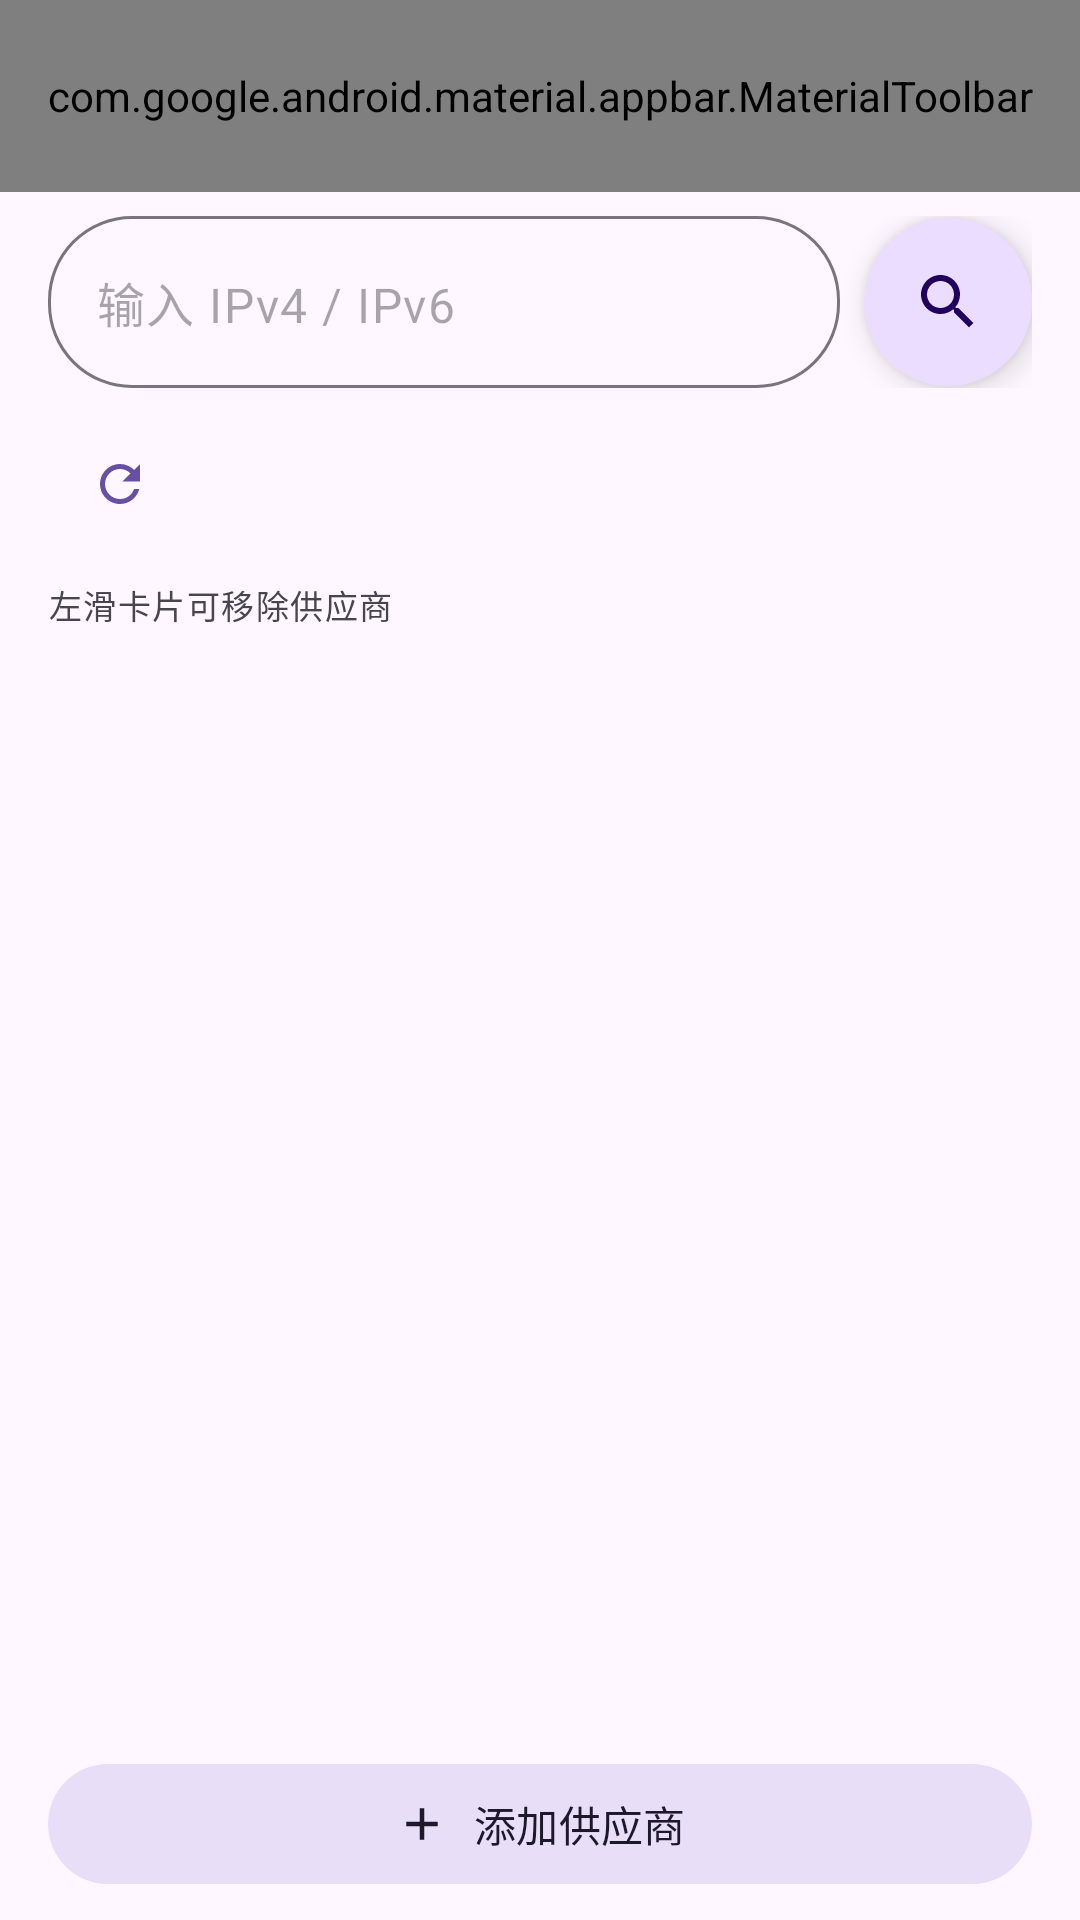

Layout XML and referenced resources for this Android screen:
<!-- AndroidManifest.xml: activity theme Theme.ZyvioIp -->
<!-- res/layout/activity_main.xml -->
<?xml version="1.0" encoding="utf-8"?>
<LinearLayout xmlns:android="http://schemas.android.com/apk/res/android"
    xmlns:app="http://schemas.android.com/apk/res-auto"
    android:id="@+id/root"
    android:layout_width="match_parent"
    android:layout_height="match_parent"
    android:orientation="vertical"
    android:background="?attr/colorSurface">

    <com.google.android.material.appbar.MaterialToolbar
        android:id="@+id/toolbar"
        android:layout_width="match_parent"
        android:layout_height="?attr/actionBarSize"
        android:background="?attr/colorSurface"
        app:menu="@menu/menu_main"
        app:title="ZyvioIP"
        app:titleTextAppearance="?attr/textAppearanceTitleLarge" />

    
    <include
        android:id="@+id/header"
        layout="@layout/view_header"
        android:layout_width="match_parent"
        android:layout_height="wrap_content" />

    
    <androidx.recyclerview.widget.RecyclerView
        android:id="@+id/recyclerView"
        android:layout_width="match_parent"
        android:layout_height="0dp"
        android:layout_weight="1"
        android:clipToPadding="false"
        android:paddingStart="@dimen/space_lg"
        android:paddingEnd="@dimen/space_lg"
        android:paddingBottom="@dimen/space_sm"
        android:scrollbars="vertical" />

    <com.google.android.material.button.MaterialButton
        android:id="@+id/btnAddProvider"
        style="@style/Widget.Material3.Button.TonalButton"
        android:layout_width="match_parent"
        android:layout_height="wrap_content"
        android:layout_marginStart="@dimen/space_lg"
        android:layout_marginEnd="@dimen/space_lg"
        android:layout_marginBottom="@dimen/space_sm"
        android:text="@string/action_add_provider"
        app:cornerRadius="28dp"
        app:icon="@drawable/ic_add"
        app:iconGravity="textStart" />
</LinearLayout>
<!-- res/layout/view_header.xml (included above) -->
<?xml version="1.0" encoding="utf-8"?>
<LinearLayout xmlns:android="http://schemas.android.com/apk/res/android"
    xmlns:app="http://schemas.android.com/apk/res-auto"
    xmlns:tools="http://schemas.android.com/tools"
    android:layout_width="match_parent"
    android:layout_height="wrap_content"
    android:orientation="vertical"
    android:paddingStart="@dimen/space_lg"
    android:paddingEnd="@dimen/space_lg"
    android:paddingTop="@dimen/space_sm">

    
    <LinearLayout
        android:layout_width="match_parent"
        android:layout_height="wrap_content"
        android:orientation="horizontal"
        android:gravity="center_vertical">

        <com.google.android.material.textfield.TextInputLayout
            android:id="@+id/inputLayout"
            style="@style/Widget.Material3.TextInputLayout.OutlinedBox"
            android:layout_width="0dp"
            android:layout_height="wrap_content"
            android:layout_weight="1"
            app:boxCornerRadiusBottomEnd="28dp"
            app:boxCornerRadiusBottomStart="28dp"
            app:boxCornerRadiusTopEnd="28dp"
            app:boxCornerRadiusTopStart="28dp"
            app:hintEnabled="false">

            <com.google.android.material.textfield.TextInputEditText
                android:id="@+id/inputIp"
                android:layout_width="match_parent"
                android:layout_height="wrap_content"
                android:hint="@string/hint_ip"
                android:imeOptions="actionSearch"
                android:inputType="textUri"
                android:maxLines="1" />
        </com.google.android.material.textfield.TextInputLayout>

        <com.google.android.material.floatingactionbutton.FloatingActionButton
            android:id="@+id/btnSearch"
            style="@style/Widget.Material3.FloatingActionButton.Primary"
            android:layout_width="wrap_content"
            android:layout_height="wrap_content"
            android:layout_marginStart="@dimen/space_sm"
            android:contentDescription="@string/action_search"
            app:fabSize="normal"
            app:layout_behavior="@null"
            app:maxImageSize="24dp"
            app:shapeAppearanceOverlay="@style/ShapeAppearance.ZyvioIp.Circle"
            app:srcCompat="@drawable/ic_search" />
    </LinearLayout>

    
    <LinearLayout
        android:id="@+id/localIpRow"
        android:layout_width="match_parent"
        android:layout_height="wrap_content"
        android:orientation="horizontal"
        android:gravity="center_vertical"
        android:layout_marginTop="@dimen/space_sm">

        <TextView
            android:id="@+id/tvLocalIp"
            android:layout_width="wrap_content"
            android:layout_height="wrap_content"
            android:background="@drawable/bg_pill_outline"
            android:paddingStart="@dimen/space_md"
            android:paddingEnd="@dimen/space_md"
            android:paddingTop="@dimen/space_xs"
            android:paddingBottom="@dimen/space_xs"
            android:textAppearance="?attr/textAppearanceLabelMedium"
            android:textColor="?attr/colorPrimary"
            android:visibility="gone"
            tools:text="本机 IP 1.2.3.4" />

        <com.google.android.material.button.MaterialButton
            android:id="@+id/btnRefreshIp"
            style="@style/Widget.Material3.Button.IconButton"
            android:layout_width="@dimen/touch_target"
            android:layout_height="@dimen/touch_target"
            android:contentDescription="@string/action_refresh_ip"
            app:icon="@drawable/ic_refresh"
            app:iconTint="?attr/colorPrimary" />

        <ProgressBar
            android:id="@+id/progressIp"
            style="?android:attr/progressBarStyleSmall"
            android:layout_width="20dp"
            android:layout_height="20dp"
            android:visibility="gone" />
    </LinearLayout>

    
    <include
        android:id="@+id/summary"
        layout="@layout/view_summary"
        android:layout_width="match_parent"
        android:layout_height="wrap_content"
        android:layout_marginTop="@dimen/space_md" />

    
    <LinearLayout
        android:id="@+id/loadingRow"
        android:layout_width="match_parent"
        android:layout_height="wrap_content"
        android:orientation="horizontal"
        android:gravity="center_vertical"
        android:layout_marginTop="@dimen/space_sm"
        android:visibility="gone">

        <ProgressBar
            style="?android:attr/progressBarStyleSmall"
            android:layout_width="14dp"
            android:layout_height="14dp" />

        <TextView
            android:layout_width="wrap_content"
            android:layout_height="wrap_content"
            android:layout_marginStart="@dimen/space_sm"
            android:text="@string/loading"
            android:textAppearance="?attr/textAppearanceLabelMedium"
            android:textColor="?attr/colorOnSurfaceVariant" />
    </LinearLayout>

    <TextView
        android:id="@+id/tvHint"
        android:layout_width="match_parent"
        android:layout_height="wrap_content"
        android:layout_marginTop="@dimen/space_sm"
        android:layout_marginBottom="@dimen/space_xs"
        android:text="@string/hint_swipe_remove"
        android:textAppearance="?attr/textAppearanceLabelSmall"
        android:textColor="?attr/colorOnSurfaceVariant" />
</LinearLayout>
<!-- res/layout/view_summary.xml (included above) -->
<?xml version="1.0" encoding="utf-8"?>
<com.google.android.material.card.MaterialCardView
    xmlns:android="http://schemas.android.com/apk/res/android"
    xmlns:app="http://schemas.android.com/apk/res-auto"
    xmlns:tools="http://schemas.android.com/tools"
    android:id="@+id/summaryCard"
    style="@style/Widget.ZyvioIp.Card"
    android:layout_width="match_parent"
    android:layout_height="wrap_content"
    android:visibility="gone">

    <LinearLayout
        android:layout_width="match_parent"
        android:layout_height="wrap_content"
        android:orientation="vertical"
        android:padding="@dimen/space_md">

        <LinearLayout
            android:layout_width="match_parent"
            android:layout_height="wrap_content"
            android:orientation="horizontal"
            android:gravity="center_vertical"
            android:baselineAligned="false">

            <TextView
                android:id="@+id/tvFlag"
                android:layout_width="wrap_content"
                android:layout_height="wrap_content"
                android:textAppearance="?attr/textAppearanceTitleMedium"
                tools:text="🇺🇸" />

            <TextView
                android:id="@+id/tvIp"
                android:layout_width="0dp"
                android:layout_height="wrap_content"
                android:layout_weight="1"
                android:layout_marginStart="@dimen/space_sm"
                android:ellipsize="end"
                android:maxLines="1"
                android:textAppearance="?attr/textAppearanceTitleMedium"
                android:textColor="?attr/colorOnSurface"
                tools:text="1.2.3.4" />

            <TextView
                android:id="@+id/tvRiskScore"
                android:layout_width="wrap_content"
                android:layout_height="wrap_content"
                android:textAppearance="?attr/textAppearanceTitleLarge"
                android:textStyle="bold"
                tools:text="73" />

            <TextView
                android:layout_width="wrap_content"
                android:layout_height="wrap_content"
                android:layout_marginStart="@dimen/space_xs"
                android:text="@string/label_risk"
                android:textAppearance="?attr/textAppearanceLabelSmall"
                android:textColor="?attr/colorOnSurfaceVariant" />
        </LinearLayout>

        <TextView
            android:id="@+id/tvPlace"
            android:layout_width="match_parent"
            android:layout_height="wrap_content"
            android:layout_marginTop="@dimen/space_xs"
            android:ellipsize="end"
            android:maxLines="1"
            android:textAppearance="?attr/textAppearanceBodySmall"
            android:textColor="?attr/colorOnSurfaceVariant"
            tools:text="United States · Buffalo · 机房" />

        
        <com.google.android.material.chip.ChipGroup
            android:id="@+id/chipGroup"
            android:layout_width="match_parent"
            android:layout_height="wrap_content"
            android:layout_marginTop="@dimen/space_xs"
            app:chipSpacingHorizontal="@dimen/space_sm"
            app:chipSpacingVertical="@dimen/space_xs"
            app:singleLine="false" />


        <TextView
            android:id="@+id/tvRiskDetail"
            android:layout_width="match_parent"
            android:layout_height="wrap_content"
            android:layout_marginTop="@dimen/space_xxs"
            android:ellipsize="end"
            android:maxLines="2"
            android:textAppearance="?attr/textAppearanceLabelSmall"
            android:textColor="?attr/colorOnSurfaceVariant"
            android:visibility="gone" />

        <TextView
            android:id="@+id/tvSummaryLine"
            android:layout_width="match_parent"
            android:layout_height="wrap_content"
            android:layout_marginTop="@dimen/space_xxs"
            android:textAppearance="?attr/textAppearanceLabelSmall"
            android:textColor="?attr/colorOnSurfaceVariant"
            tools:text="成功 6 · 3 个源参与评分" />

        <TextView
            android:id="@+id/tvNoScore"
            android:layout_width="match_parent"
            android:layout_height="wrap_content"
            android:layout_marginTop="@dimen/space_xxs"
            android:text="@string/msg_no_score"
            android:textAppearance="?attr/textAppearanceLabelSmall"
            android:textColor="?attr/colorError"
            android:visibility="gone" />
    </LinearLayout>
</com.google.android.material.card.MaterialCardView>
<!-- resources referenced by this layout -->
<resources>
  <dimen name="space_lg">16dp</dimen>
  <dimen name="space_md">12dp</dimen>
  <dimen name="space_sm">8dp</dimen>
  <dimen name="space_xs">4dp</dimen>
  <dimen name="space_xxs">2dp</dimen>
  <dimen name="touch_target">48dp</dimen>
  <!-- drawable bg_pill_outline (drawable) -->
  <?xml version="1.0" encoding="utf-8"?>
  <shape xmlns:android="http://schemas.android.com/apk/res/android" android:shape="rectangle">
      <corners android:radius="999dp" />
      <solid android:color="@android:color/transparent" />
      <stroke android:width="1dp" android:color="?attr/colorOutlineVariant" />
  </shape>
  <!-- drawable ic_add (drawable) -->
  <vector xmlns:android="http://schemas.android.com/apk/res/android"
      android:width="24dp" android:height="24dp"
      android:viewportWidth="24" android:viewportHeight="24"
      android:tint="?attr/colorOnSecondaryContainer">
    <path android:fillColor="@android:color/white"
        android:pathData="M19,13h-6v6h-2v-6H5v-2h6V5h2v6h6v2z"/>
  </vector>
  <!-- drawable ic_refresh (drawable) -->
  <vector xmlns:android="http://schemas.android.com/apk/res/android"
      android:width="24dp" android:height="24dp"
      android:viewportWidth="24" android:viewportHeight="24">
    <path android:fillColor="@android:color/white"
        android:pathData="M17.65,6.35C16.2,4.9 14.21,4 12,4c-4.42,0 -7.99,3.58 -7.99,8s3.57,8 7.99,8c3.73,0 6.84,-2.55 7.73,-6h-2.08c-0.82,2.33 -3.04,4 -5.65,4 -3.31,0 -6,-2.69 -6,-6s2.69,-6 6,-6c1.66,0 3.14,0.69 4.22,1.78L13,11h7V4l-2.35,2.35z"/>
  </vector>
  <!-- drawable ic_search (drawable) -->
  <vector xmlns:android="http://schemas.android.com/apk/res/android"
      android:width="24dp" android:height="24dp"
      android:viewportWidth="24" android:viewportHeight="24"
      android:tint="?attr/colorOnPrimary">
    <path android:fillColor="@android:color/white"
        android:pathData="M15.5,14h-0.79l-0.28,-0.27C15.41,12.59 16,11.11 16,9.5 16,5.91 13.09,3 9.5,3S3,5.91 3,9.5 5.91,16 9.5,16c1.61,0 3.09,-0.59 4.23,-1.57l0.27,0.28v0.79l5,4.99L20.49,19l-4.99,-5zM9.5,14C7.01,14 5,11.99 5,9.5S7.01,5 9.5,5 14,7.01 14,9.5 11.99,14 9.5,14z"/>
  </vector>
  <string name="action_add_provider">添加供应商</string>
  <string name="action_refresh_ip">刷新本机 IP</string>
  <string name="action_search">查询</string>
  <string name="hint_ip">输入 IPv4 / IPv6</string>
  <string name="hint_swipe_remove">左滑卡片可移除供应商</string>
  <string name="label_risk">风险</string>
  <string name="loading">正在查询…</string>
  <string name="msg_no_score">没有源提供风险评分：免费接口多数只给归属信息</string>
  <style name="ShapeAppearance.ZyvioIp.Circle" parent="">
          <item name="cornerFamily">rounded</item>
          <item name="cornerSize">50%</item>
      </style>
  <style name="Widget.ZyvioIp.Card" parent="Widget.Material3.CardView.Filled">
          <item name="cardCornerRadius">12dp</item>
          <item name="cardElevation">0dp</item>
          <item name="cardBackgroundColor">?attr/colorSurfaceContainerLow</item>
          <item name="strokeWidth">0dp</item>
      </style>
  <style name="Theme.ZyvioIp" parent="Theme.Material3.DayNight.NoActionBar">
          <item name="android:windowBackground">@color/app_window_background</item>
          <item name="android:statusBarColor">@android:color/transparent</item>
          <item name="android:navigationBarColor">@android:color/transparent</item>
          
          <item name="chipStyle">@style/Widget.ZyvioIp.Chip</item>
      </style>
  <color name="app_window_background">#F2F3F7</color>
  <style name="Widget.ZyvioIp.Chip" parent="Widget.Material3.Chip.Assist">
          <item name="chipMinHeight">20dp</item>
          <item name="chipStartPadding">8dp</item>
          <item name="chipEndPadding">8dp</item>
          <item name="chipBackgroundColor">?attr/colorSurfaceContainerHigh</item>
          <item name="android:textAppearance">?attr/textAppearanceLabelSmall</item>
          <item name="android:textSize">11sp</item>
          <item name="chipStrokeWidth">0dp</item>
      </style>
</resources>
